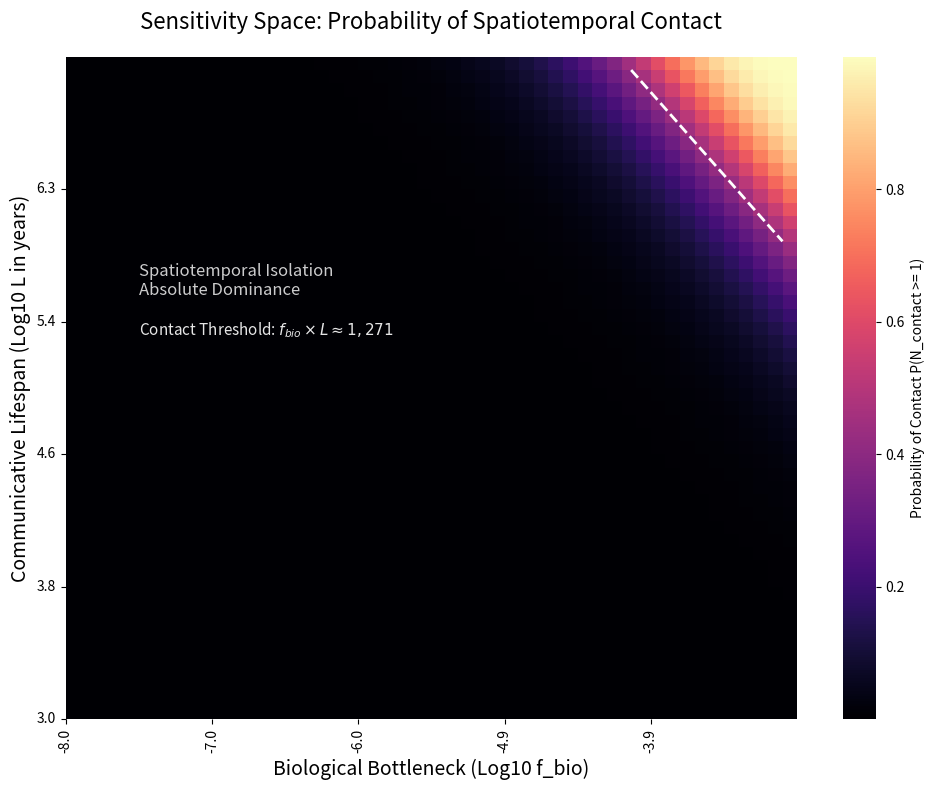

Source code (Python):
import numpy as np
import matplotlib.pyplot as plt
import seaborn as sns
from scipy.integrate import quad

# Parameter Space Setup
resolution = 50
f_bio_log = np.linspace(-8, -3, resolution)
L_log = np.linspace(3, 7, resolution)
heatmap_data = np.zeros((resolution, resolution))

# The Spatiotemporal Math
t_present = 13.6e9

# Hypoexponential Biological Delay
lambda_rates = np.array([1/0.5e9, 1/0.7e9, 1/0.9e9, 1/1.1e9, 1/1.3e9])
n_steps = len(lambda_rates)

def p_hypoexponential(delta_t):
    if delta_t < 0: return 0
    prob = 0
    for i in range(n_steps):
        C_i = 1.0
        for j in range(n_steps):
            if i != j:
                C_i *= lambda_rates[j] / (lambda_rates[j] - lambda_rates[i])
        prob += C_i * lambda_rates[i] * np.exp(-lambda_rates[i] * delta_t)
    return prob

def sfr_shape(tau):
    a = 2.8
    b = a / 7.0e9
    return (tau**a) * np.exp(-b * tau)

sfr_norm, _ = quad(sfr_shape, 0, t_present)

def sfr_normalized(tau):
    return sfr_shape(tau) / sfr_norm

def integrand(tau):
    return sfr_normalized(tau) * p_hypoexponential(t_present - tau)

# Spatial Constants
N_safe_avg = 5e8 # Mean of prior for deterministic plot
V_GHZ = 2.5e11

# Dynamic Concurrency
# Calculate E_present ONCE outside the loops to save processing time
E_present, _ = quad(integrand, 0, t_present)

for i, l_val in enumerate(L_log):
    for j, f_val in enumerate(f_bio_log):
        L = 10 ** l_val
        f_bio = 10 ** f_val

        # Calculate concurrent civilizations
        N_concurrent = N_safe_avg * f_bio * E_present * L

        # Relativistic Light Shell Volume
        R_eff = np.minimum(L, 1000)
        V_shell = (4/3) * np.pi * (R_eff**3)
        P_spatial = V_shell / V_GHZ

        # Calculate actual expected CONTACTS
        N_contact = N_concurrent * P_spatial
        prob_contact = 1 - np.exp(-N_contact)
        heatmap_data[i, j] = prob_contact

# 3. Plotting
plt.figure(figsize=(10, 8))
ax = sns.heatmap(heatmap_data, cmap='magma',
                 cbar_kws={'label': 'Probability of Contact P(N_contact >= 1)'},
                 xticklabels=np.round(f_bio_log, 1),
                 yticklabels=np.round(L_log, 1))

ax.invert_yaxis()
plt.xticks(np.arange(0, resolution, 10), np.round(f_bio_log[::10], 1))
plt.yticks(np.arange(0, resolution, 10), np.round(L_log[::10], 1))

plt.xlabel('Biological Bottleneck (Log10 f_bio)', fontsize=14)
plt.ylabel('Communicative Lifespan (Log10 L in years)', fontsize=14)
plt.title('Sensitivity Space: Probability of Spatiotemporal Contact', fontsize=16, pad=20)

# Draw the 50% probability boundary line
plt.contour(heatmap_data, levels=[0.5], colors='white', linestyles='dashed', linewidths=2)

# Label the isolation zone
plt.text(5, 32, 'Spatiotemporal Isolation\nAbsolute Dominance', color='white', fontsize=12, alpha=0.8)

# NEW: Add the explicit mathematical threshold
plt.text(5, 29, r'Contact Threshold: $f_{bio} \times L \approx 1,271$', color='white', fontsize=11, alpha=0.9, style='italic')

plt.tight_layout()
plt.savefig('spatiotemporal_heatmap_upgraded.png', dpi=300)
plt.show()
